6-way image classification set "DATA SET" from GitHub (Vishalini-27/parallelANN); label vocabulary: healthy, anthracnose, phytophthora blight, brown spot, black spot, others.

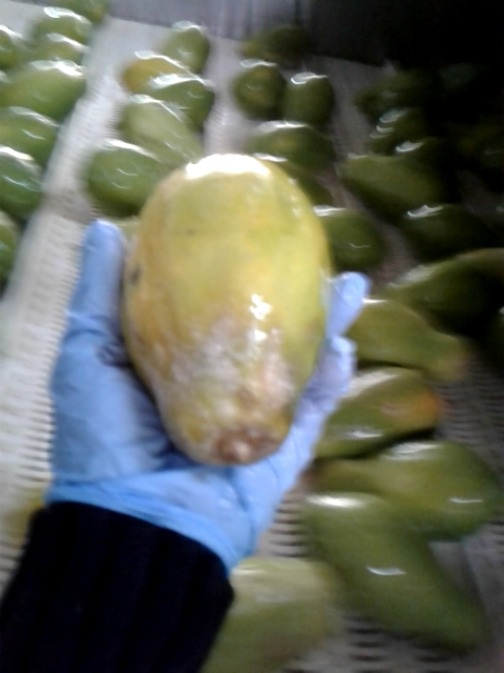
Label: phytophthora blight

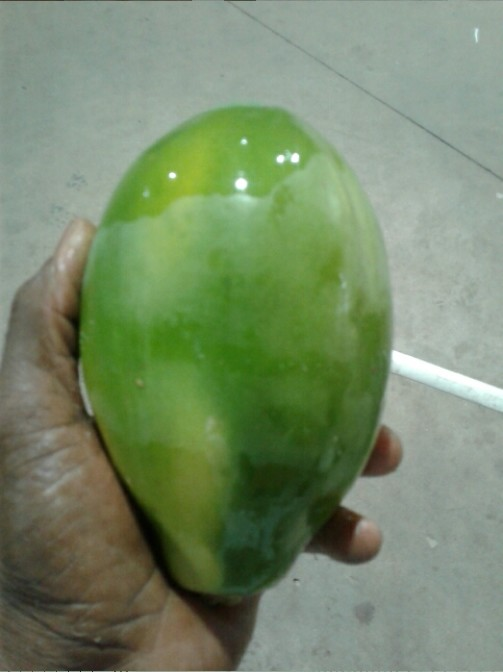
Label: healthy

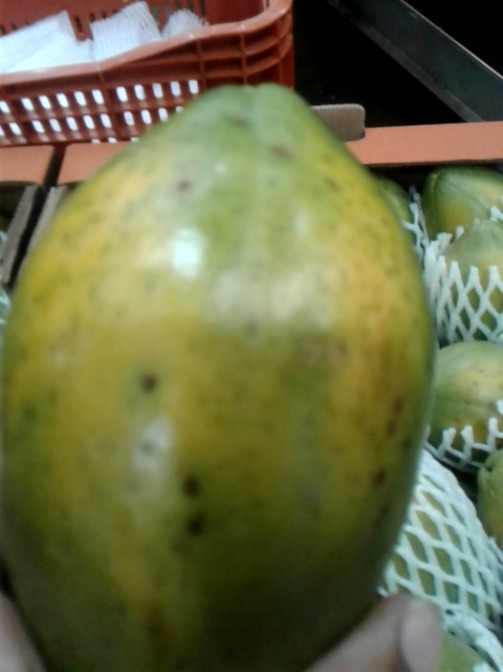
Label: black spot

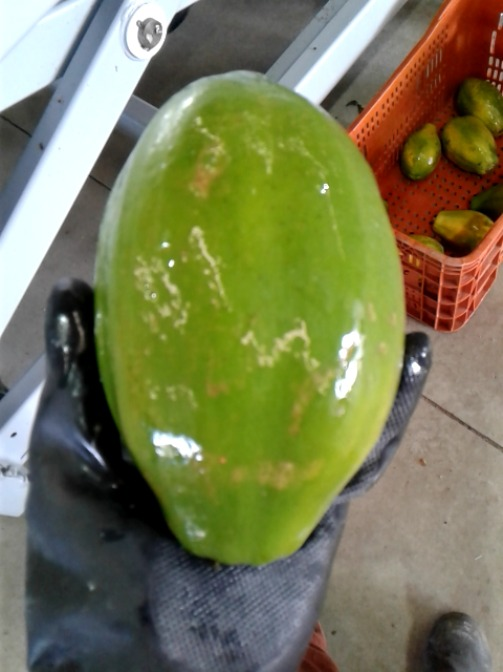
Label: others

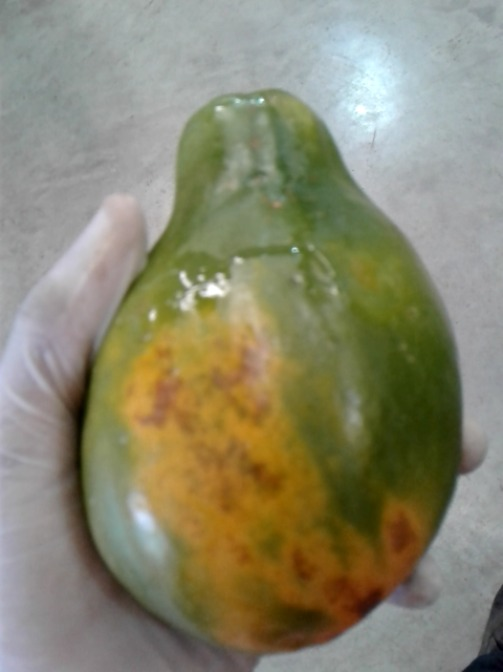
Label: brown spot

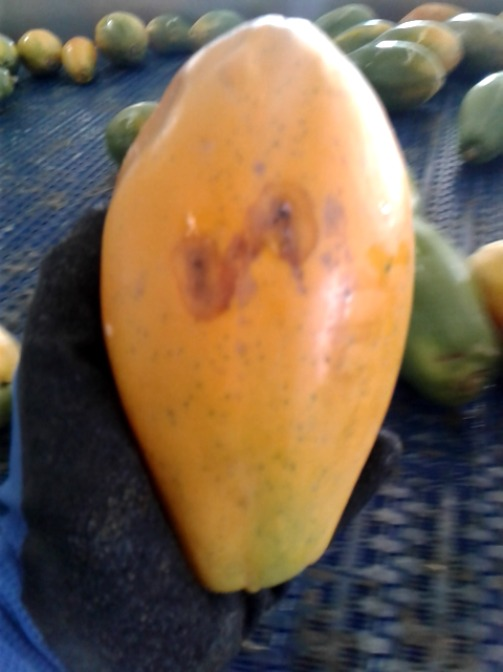
Label: anthracnose
